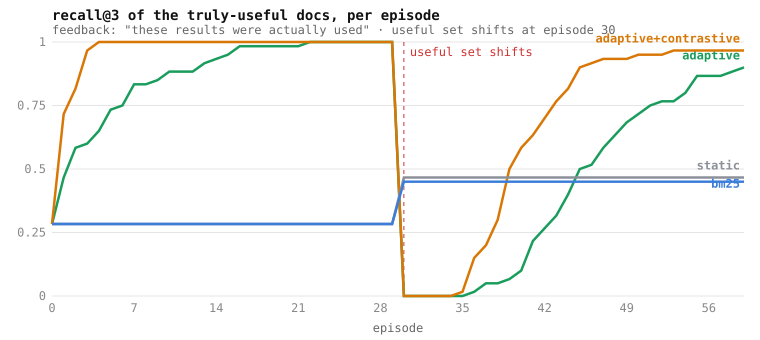

The file beside this chart, header and first rows:
episode, adaptive_recall@3, adaptive_mrr, static_recall@3, static_mrr, bm25_recall@3, bm25_mrr, contrastive_floor_recall@3
0, 0.2833, 0.4908, 0.2833, 0.4908, 0.2833, 0.5158, 0.2833
1, 0.4667, 0.9225, 0.2833, 0.4908, 0.2833, 0.5158, 0.7167
2, 0.5833, 0.9225, 0.2833, 0.4908, 0.2833, 0.5158, 0.8167
3, 0.6000, 0.9225, 0.2833, 0.4908, 0.2833, 0.5158, 0.9667
4, 0.6500, 0.9225, 0.2833, 0.4908, 0.2833, 0.5158, 1
5, 0.7333, 1, 0.2833, 0.4908, 0.2833, 0.5158, 1
6, 0.7500, 1, 0.2833, 0.4908, 0.2833, 0.5158, 1
7, 0.8333, 1, 0.2833, 0.4908, 0.2833, 0.5158, 1
8, 0.8333, 1, 0.2833, 0.4908, 0.2833, 0.5158, 1
9, 0.8500, 1, 0.2833, 0.4908, 0.2833, 0.5158, 1
10, 0.8833, 1, 0.2833, 0.4908, 0.2833, 0.5158, 1
11, 0.8833, 1, 0.2833, 0.4908, 0.2833, 0.5158, 1
12, 0.8833, 1, 0.2833, 0.4908, 0.2833, 0.5158, 1
13, 0.9167, 1, 0.2833, 0.4908, 0.2833, 0.5158, 1
14, 0.9333, 1, 0.2833, 0.4908, 0.2833, 0.5158, 1
15, 0.9500, 1, 0.2833, 0.4908, 0.2833, 0.5158, 1
16, 0.9833, 1, 0.2833, 0.4908, 0.2833, 0.5158, 1
17, 0.9833, 1, 0.2833, 0.4908, 0.2833, 0.5158, 1
18, 0.9833, 1, 0.2833, 0.4908, 0.2833, 0.5158, 1
19, 0.9833, 1, 0.2833, 0.4908, 0.2833, 0.5158, 1
20, 0.9833, 1, 0.2833, 0.4908, 0.2833, 0.5158, 1
21, 0.9833, 1, 0.2833, 0.4908, 0.2833, 0.5158, 1
22, 1, 1, 0.2833, 0.4908, 0.2833, 0.5158, 1
23, 1, 1, 0.2833, 0.4908, 0.2833, 0.5158, 1
24, 1, 1, 0.2833, 0.4908, 0.2833, 0.5158, 1
25, 1, 1, 0.2833, 0.4908, 0.2833, 0.5158, 1
26, 1, 1, 0.2833, 0.4908, 0.2833, 0.5158, 1
27, 1, 1, 0.2833, 0.4908, 0.2833, 0.5158, 1
28, 1, 1, 0.2833, 0.4908, 0.2833, 0.5158, 1
29, 1, 1, 0.2833, 0.4908, 0.2833, 0.5158, 1
30, 0.0000, 0.2275, 0.4667, 0.6583, 0.4500, 0.7500, 0.0000
31, 0.0000, 0.2375, 0.4667, 0.6583, 0.4500, 0.7500, 0.0000
32, 0.0000, 0.2450, 0.4667, 0.6583, 0.4500, 0.7500, 0.0000
33, 0.0000, 0.2475, 0.4667, 0.6583, 0.4500, 0.7500, 0.0000
34, 0.0000, 0.2500, 0.4667, 0.6583, 0.4500, 0.7500, 0.0000
35, 0.0000, 0.2500, 0.4667, 0.6583, 0.4500, 0.7500, 0.0167
36, 0.0167, 0.2875, 0.4667, 0.6583, 0.4500, 0.7500, 0.1500
37, 0.0500, 0.3625, 0.4667, 0.6583, 0.4500, 0.7500, 0.2000
38, 0.0500, 0.3625, 0.4667, 0.6583, 0.4500, 0.7500, 0.3000
39, 0.0667, 0.4000, 0.4667, 0.6583, 0.4500, 0.7500, 0.5000
40, 0.1000, 0.4417, 0.4667, 0.6583, 0.4500, 0.7500, 0.5833
41, 0.2167, 0.6625, 0.4667, 0.6583, 0.4500, 0.7500, 0.6333
42, 0.2667, 0.7375, 0.4667, 0.6583, 0.4500, 0.7500, 0.7000
43, 0.3167, 0.8125, 0.4667, 0.6583, 0.4500, 0.7500, 0.7667
44, 0.4000, 0.8542, 0.4667, 0.6583, 0.4500, 0.7500, 0.8167
45, 0.5000, 0.8875, 0.4667, 0.6583, 0.4500, 0.7500, 0.9000
46, 0.5167, 0.9250, 0.4667, 0.6583, 0.4500, 0.7500, 0.9167
47, 0.5833, 0.9625, 0.4667, 0.6583, 0.4500, 0.7500, 0.9333
48, 0.6333, 0.9625, 0.4667, 0.6583, 0.4500, 0.7500, 0.9333
49, 0.6833, 0.9625, 0.4667, 0.6583, 0.4500, 0.7500, 0.9333
50, 0.7167, 1, 0.4667, 0.6583, 0.4500, 0.7500, 0.9500
51, 0.7500, 1, 0.4667, 0.6583, 0.4500, 0.7500, 0.9500
52, 0.7667, 1, 0.4667, 0.6583, 0.4500, 0.7500, 0.9500
53, 0.7667, 1, 0.4667, 0.6583, 0.4500, 0.7500, 0.9667
54, 0.8000, 1, 0.4667, 0.6583, 0.4500, 0.7500, 0.9667
55, 0.8667, 1, 0.4667, 0.6583, 0.4500, 0.7500, 0.9667
56, 0.8667, 1, 0.4667, 0.6583, 0.4500, 0.7500, 0.9667
57, 0.8667, 1, 0.4667, 0.6583, 0.4500, 0.7500, 0.9667
58, 0.8833, 1, 0.4667, 0.6583, 0.4500, 0.7500, 0.9667
59, 0.9000, 1, 0.4667, 0.6583, 0.4500, 0.7500, 0.9667
